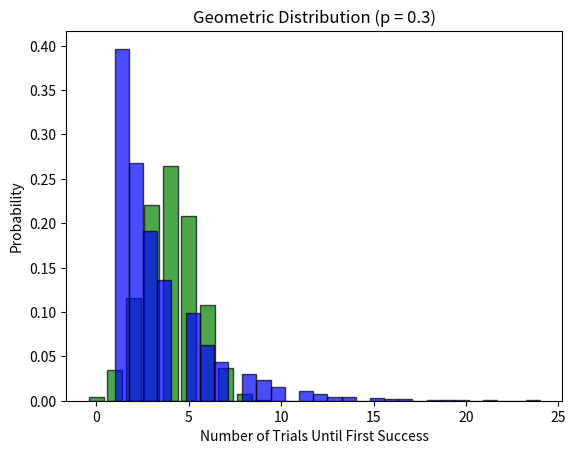

Python code for this plot:
from scipy.stats import hypergeom, geom
import numpy as np
import matplotlib.pyplot as plt
# Define hypergeometric parameters
N = 100  # Total dataset size
K = 40   # Number of "good" (relevant) features in the dataset
n = 10   # Sample size (features we pick)
x = np.arange(0, n+1)

# Compute probability mass function (PMF)
pmf = hypergeom.pmf(x, N, K, n)

# Plot the PMF
plt.bar(x, pmf, color='green', alpha=0.7, edgecolor='black')
plt.xlabel("Number of Relevant Features Selected")
plt.ylabel("Probability")
plt.title("Hypergeometric Distribution (Feature Selection)")
plt.grid()
plt.show()

# Geometric distribution
# Define probability of success (e.g., probability of an RL agent learning an optimal action)
p = 0.3

# Generate geometric random samples
samples = geom.rvs(p, size=10000)

# Plot the distribution
plt.hist(samples, bins=30, density=True, alpha=0.7, color='blue', edgecolor='black')
plt.xlabel("Number of Trials Until First Success")
plt.ylabel("Probability")
plt.title("Geometric Distribution (p = 0.3)")
plt.grid()
plt.show()
